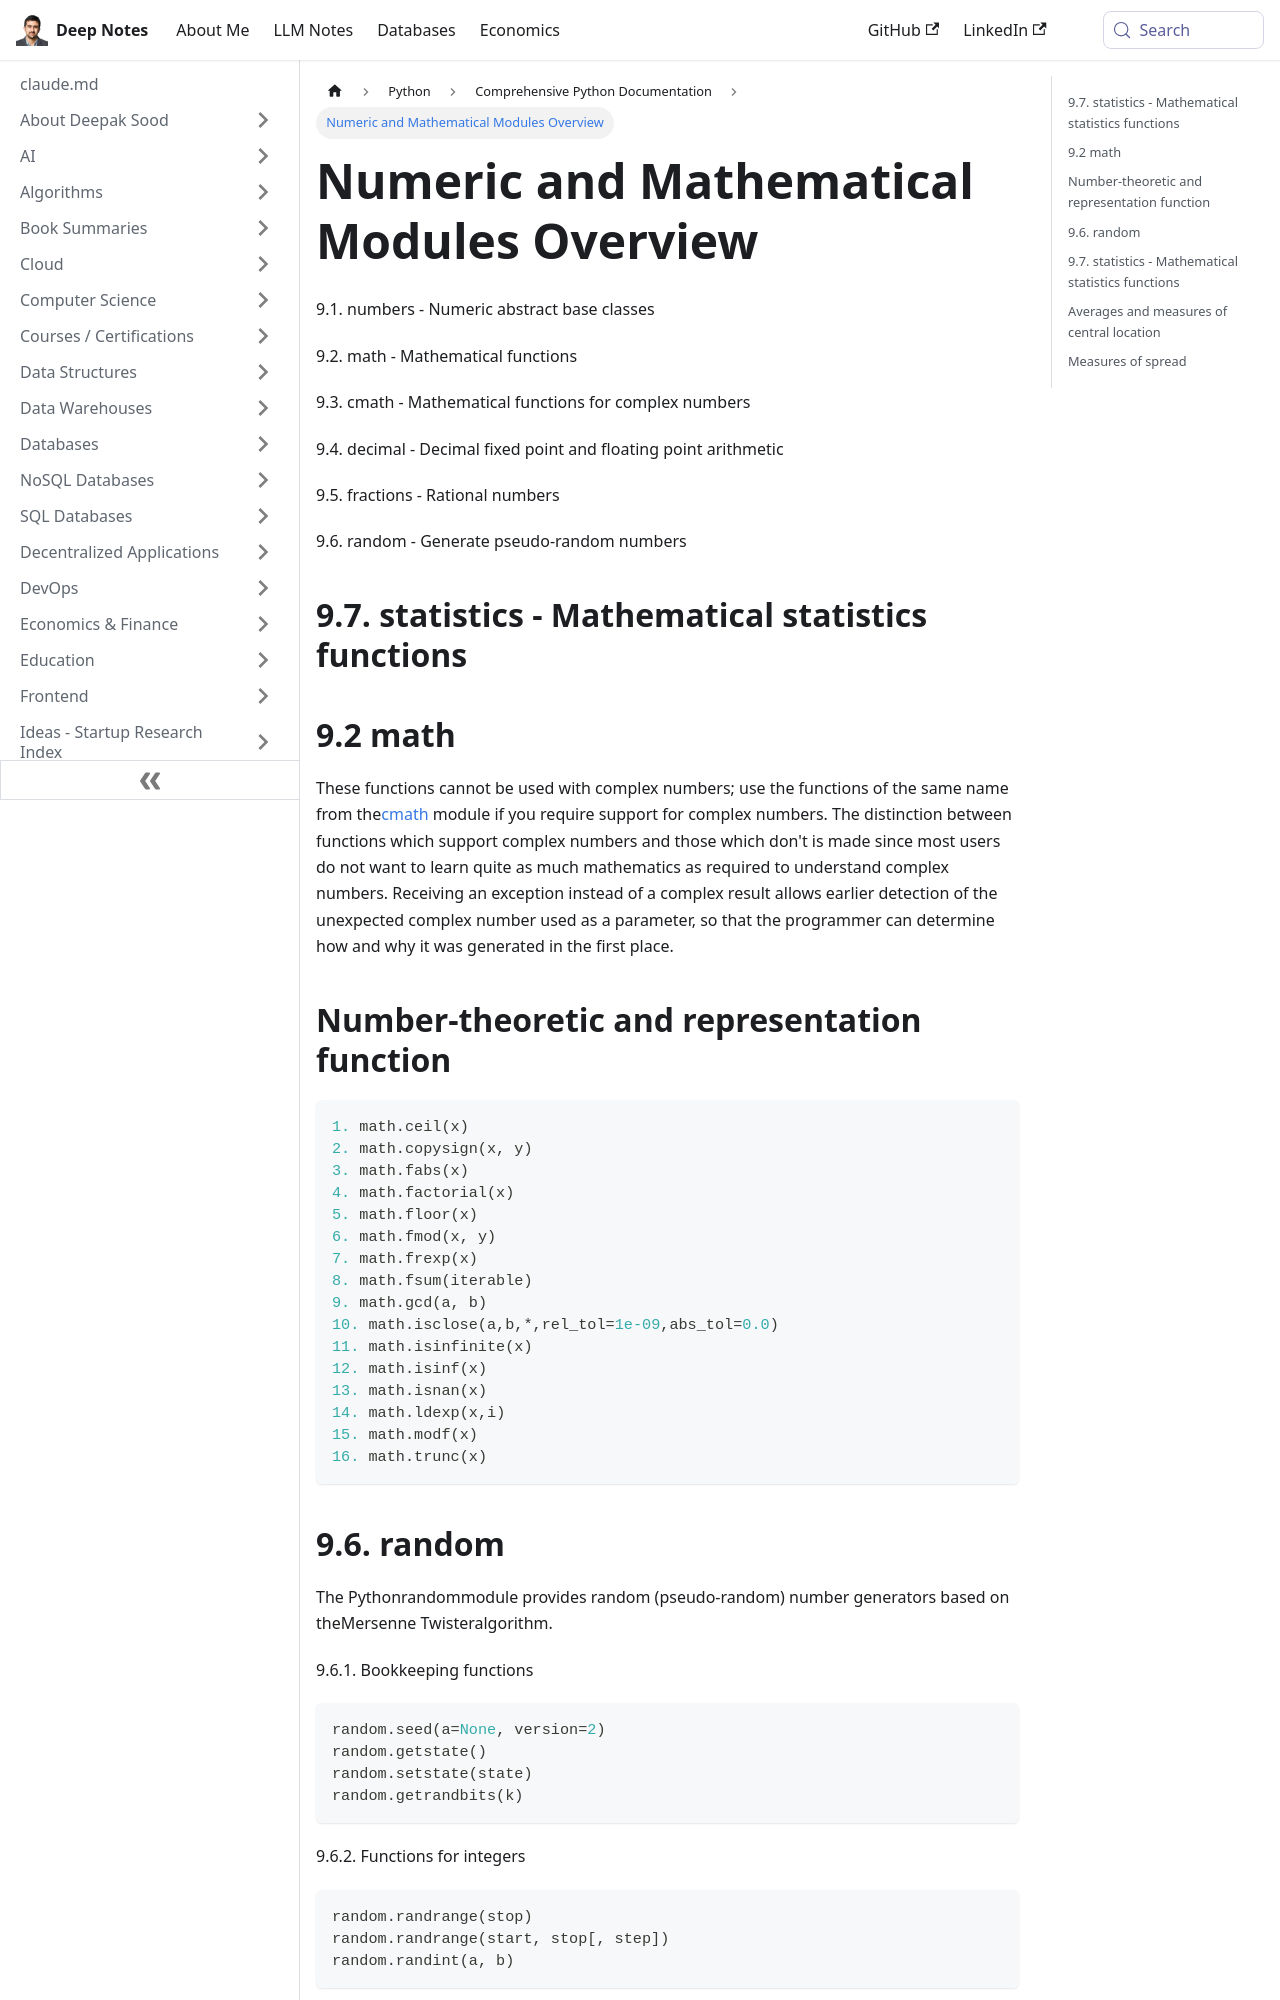

repository: deepaksood619/deepaksood619.github.io · page: python/documentation/09-numeric-and-mathematical-modules/index.html · generator: docusaurus

---
slug: /python/documentation/09-numeric-and-mathematical-modules
title: Numeric and Mathematical Modules Overview
description: Explore Python's numeric and mathematical modules, including functions for numbers, statistics, and complex arithmetic.
created: 2023-03-05
updated: 2023-03-07
---
9.1. numbers - Numeric abstract base classes

9.2. math - Mathematical functions

9.3. cmath - Mathematical functions for complex numbers

9.4. decimal - Decimal fixed point and floating point arithmetic

9.5. fractions - Rational numbers

9.6. random - Generate pseudo-random numbers

## 9.7. statistics - Mathematical statistics functions

## 9.2 math

These functions cannot be used with complex numbers; use the functions of the same name from the[cmath](https://docs.python.org/3/library/cmath.html#module-cmath) module if you require support for complex numbers. The distinction between functions which support complex numbers and those which don't is made since most users do not want to learn quite as much mathematics as required to understand complex numbers. Receiving an exception instead of a complex result allows earlier detection of the unexpected complex number used as a parameter, so that the programmer can determine how and why it was generated in the first place.

## Number-theoretic and representation function

```python
1. math.ceil(x)
2. math.copysign(x, y)
3. math.fabs(x)
4. math.factorial(x)
5. math.floor(x)
6. math.fmod(x, y)
7. math.frexp(x)
8. math.fsum(iterable)
9. math.gcd(a, b)
10. math.isclose(a,b,*,rel_tol=1e-09,abs_tol=0.0)
11. math.isinfinite(x)
12. math.isinf(x)
13. math.isnan(x)
14. math.ldexp(x,i)
15. math.modf(x)
16. math.trunc(x)
```
